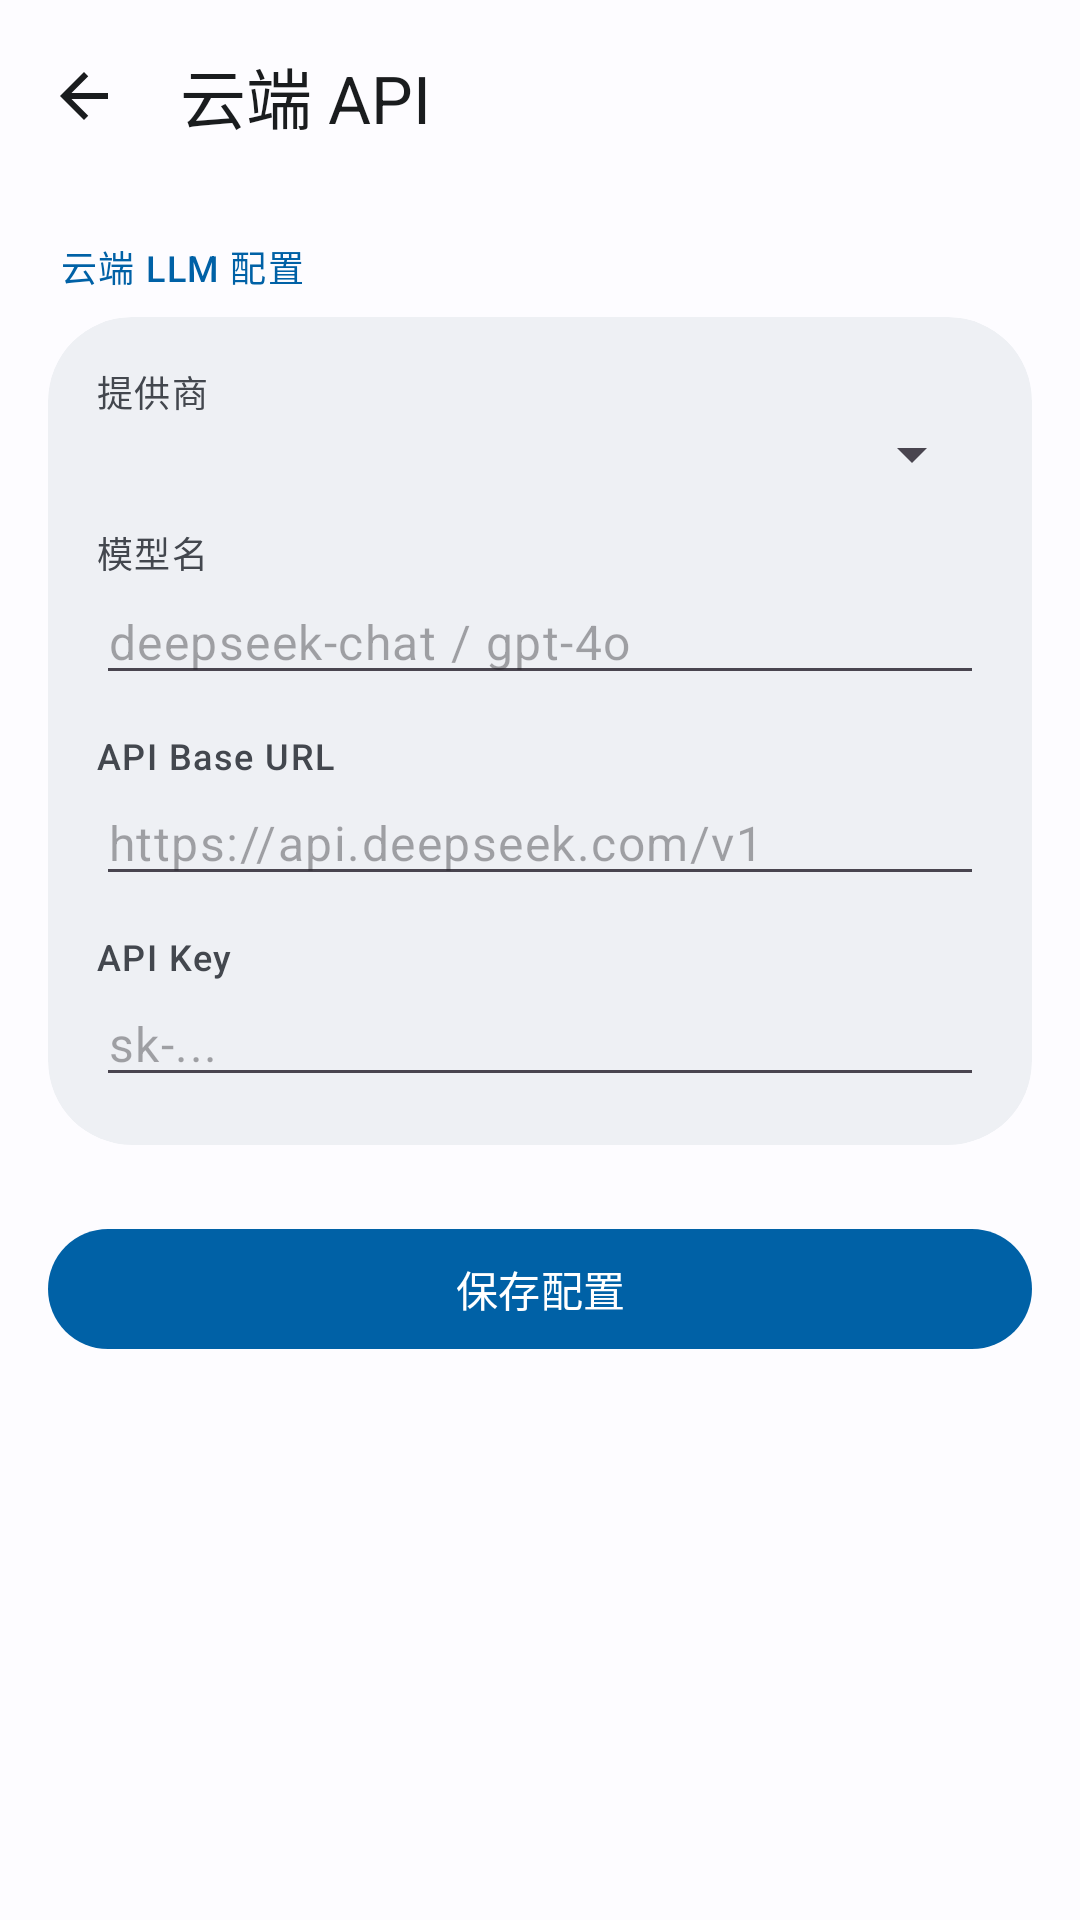

Android layout source for this screen:
<!-- AndroidManifest.xml: activity theme AppTheme.NoActionBar -->
<!-- res/layout/activity_runtime_config.xml -->
<?xml version="1.0" encoding="utf-8"?>
<androidx.coordinatorlayout.widget.CoordinatorLayout
    xmlns:android="http://schemas.android.com/apk/res/android"
    xmlns:app="http://schemas.android.com/apk/res-auto"
    android:layout_width="match_parent"
    android:layout_height="match_parent"
    android:fitsSystemWindows="true"
    android:background="?attr/colorBackground">

    <com.google.android.material.appbar.AppBarLayout
        android:layout_width="match_parent"
        android:layout_height="wrap_content"
        android:fitsSystemWindows="true"
        app:elevation="0dp"
        app:liftOnScroll="true">

        <com.google.android.material.appbar.MaterialToolbar
            android:id="@+id/rt_toolbar"
            android:layout_width="match_parent"
            android:layout_height="?attr/actionBarSize"
            app:title="@string/rt_title"
            app:navigationIcon="@drawable/ic_arrow_back"
            app:navigationContentDescription="返回"
            style="@style/Widget.Material3.Toolbar.Surface" />
    </com.google.android.material.appbar.AppBarLayout>

    <androidx.core.widget.NestedScrollView
        android:layout_width="match_parent"
        android:layout_height="match_parent"
        app:layout_behavior="@string/appbar_scrolling_view_behavior">

        <LinearLayout
            android:layout_width="match_parent"
            android:layout_height="wrap_content"
            android:orientation="vertical"
            android:paddingStart="16dp"
            android:paddingEnd="16dp"
            android:paddingBottom="24dp">

            
            <TextView
                style="@style/Butler.SectionTitle"
                android:layout_marginTop="16dp"
                android:text="@string/rt_cloud_llm" />

            <com.google.android.material.card.MaterialCardView
                android:layout_width="match_parent"
                android:layout_height="wrap_content"
                android:layout_marginTop="8dp"
                app:cardBackgroundColor="?attr/colorSurfaceContainer"
                app:cardCornerRadius="28dp"
                app:cardElevation="0dp"
                app:strokeWidth="0dp">

                <LinearLayout
                    android:layout_width="match_parent"
                    android:layout_height="wrap_content"
                    android:orientation="vertical"
                    android:padding="16dp">

                    <TextView
                        android:layout_width="wrap_content"
                        android:layout_height="wrap_content"
                        android:text="@string/rt_provider"
                        android:textAppearance="?attr/textAppearanceLabelMedium"
                        android:textColor="?attr/colorOnSurfaceVariant" />
                    <Spinner
                        android:id="@+id/rt_provider"
                        android:layout_width="match_parent"
                        android:layout_height="wrap_content" />

                    <TextView
                        android:layout_width="wrap_content"
                        android:layout_height="wrap_content"
                        android:layout_marginTop="12dp"
                        android:text="@string/rt_model"
                        android:textAppearance="?attr/textAppearanceLabelMedium"
                        android:textColor="?attr/colorOnSurfaceVariant" />
                    <com.google.android.material.textfield.TextInputEditText
                        android:id="@+id/rt_model"
                        android:layout_width="match_parent"
                        android:layout_height="wrap_content"
                        android:hint="deepseek-chat / gpt-4o"
                        android:textAppearance="?attr/textAppearanceBodyLarge"
                        android:textColor="?attr/colorOnSurface" />

                    <TextView
                        android:layout_width="wrap_content"
                        android:layout_height="wrap_content"
                        android:layout_marginTop="12dp"
                        android:text="@string/rt_baseurl"
                        android:textAppearance="?attr/textAppearanceLabelMedium"
                        android:textColor="?attr/colorOnSurfaceVariant" />
                    <com.google.android.material.textfield.TextInputEditText
                        android:id="@+id/rt_baseurl"
                        android:layout_width="match_parent"
                        android:layout_height="wrap_content"
                        android:hint="https://api.deepseek.com/v1"
                        android:textAppearance="?attr/textAppearanceBodyLarge"
                        android:textColor="?attr/colorOnSurface" />

                    <TextView
                        android:layout_width="wrap_content"
                        android:layout_height="wrap_content"
                        android:layout_marginTop="12dp"
                        android:text="@string/rt_apikey"
                        android:textAppearance="?attr/textAppearanceLabelMedium"
                        android:textColor="?attr/colorOnSurfaceVariant" />
                    <com.google.android.material.textfield.TextInputEditText
                        android:id="@+id/rt_apikey"
                        android:layout_width="match_parent"
                        android:layout_height="wrap_content"
                        android:hint="sk-..."
                        android:inputType="textPassword"
                        android:textAppearance="?attr/textAppearanceBodyLarge"
                        android:textColor="?attr/colorOnSurface" />
                </LinearLayout>
            </com.google.android.material.card.MaterialCardView>

            <com.google.android.material.button.MaterialButton
                android:id="@+id/rt_save"
                android:layout_width="match_parent"
                android:layout_height="wrap_content"
                android:layout_marginTop="24dp"
                android:text="@string/rt_save"
                app:cornerRadius="20dp" />
        </LinearLayout>
    </androidx.core.widget.NestedScrollView>
</androidx.coordinatorlayout.widget.CoordinatorLayout>
<!-- resources referenced by this layout -->
<resources>
  <!-- drawable ic_arrow_back (drawable) -->
  <?xml version="1.0" encoding="utf-8"?>
  <vector xmlns:android="http://schemas.android.com/apk/res/android"
      android:width="24dp"
      android:height="24dp"
      android:viewportWidth="24"
      android:viewportHeight="24"
      android:tint="?attr/colorOnSurface">
      <path
          android:fillColor="@android:color/white"
          android:pathData="M20,11H7.83l5.59,-5.59L12,4l-8,8 8,8 1.41,-1.41L7.83,13H20v-2z" />
  </vector>
  <string name="rt_apikey">API Key</string>
  <string name="rt_baseurl">API Base URL</string>
  <string name="rt_cloud_llm">云端 LLM 配置</string>
  <string name="rt_model">模型名</string>
  <string name="rt_provider">提供商</string>
  <string name="rt_save">保存配置</string>
  <string name="rt_title">云端 API</string>
  <style name="Butler.SectionTitle">
          <item name="android:layout_width">wrap_content</item>
          <item name="android:layout_height">wrap_content</item>
          <item name="android:textAppearance">?attr/textAppearanceLabelMedium</item>
          <item name="android:textColor">?attr/colorPrimary</item>
          <item name="android:paddingStart">4dp</item>
          <item name="android:paddingEnd">4dp</item>
      </style>
  <style name="AppTheme.NoActionBar" parent="AppTheme">
          <item name="windowActionBar">false</item>
          <item name="windowNoTitle">true</item>
      </style>
  <color name="md_primary">#0061A6</color>
  <color name="md_onPrimary">#FFFFFF</color>
  <color name="md_primaryContainer">#D1E4FF</color>
  <color name="md_onPrimaryContainer">#001D36</color>
  <color name="md_secondary">#535F70</color>
  <color name="md_onSecondary">#FFFFFF</color>
  <color name="md_secondaryContainer">#D7E3F7</color>
  <color name="md_onSecondaryContainer">#101C2B</color>
  <color name="md_tertiary">#6B5778</color>
  <color name="md_onTertiary">#FFFFFF</color>
  <color name="md_tertiaryContainer">#F2D9FF</color>
  <color name="md_onTertiaryContainer">#251431</color>
  <color name="md_error">#BA1A1A</color>
  <color name="md_onError">#FFFFFF</color>
  <color name="md_errorContainer">#FFDAD6</color>
  <color name="md_onErrorContainer">#410002</color>
  <color name="md_background">#FDFCFF</color>
  <color name="md_onBackground">#1A1C1E</color>
  <color name="md_surface">#FDFCFF</color>
  <color name="md_onSurface">#1A1C1E</color>
  <color name="md_surfaceVariant">#DFE2EB</color>
  <color name="md_onSurfaceVariant">#43474E</color>
  <color name="md_surfaceContainer">#EEF0F4</color>
  <color name="md_surfaceContainerHigh">#E8EAEF</color>
  <color name="md_surfaceContainerHighest">#E2E3E9</color>
  <color name="md_outline">#73777F</color>
  <color name="md_outlineVariant">#C3C7CF</color>
  <color name="md_inverseSurface">#2F3033</color>
  <color name="md_inverseOnSurface">#F1F0F4</color>
  <color name="md_inversePrimary">#9ECAFF</color>
</resources>
